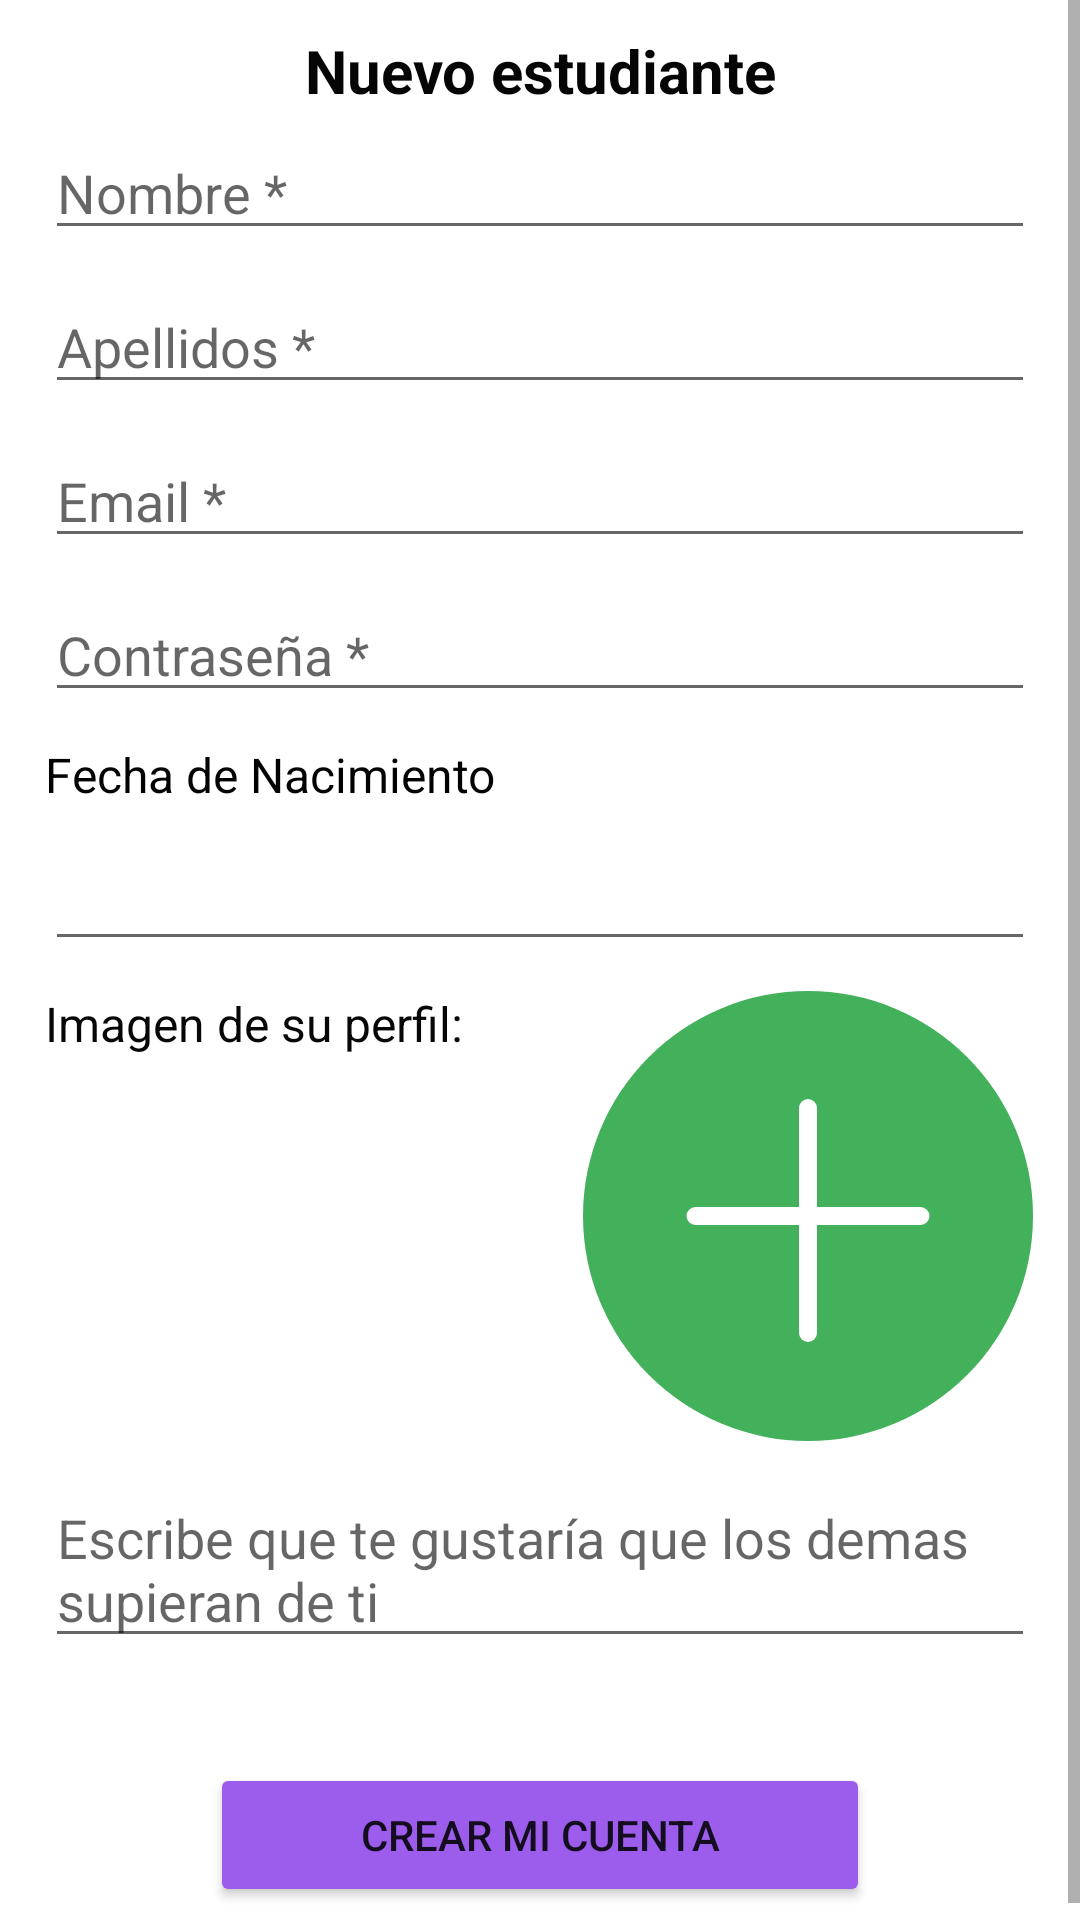

Reconstruct the res/layout file that produces this screen, plus the resources it refers to.
<!-- AndroidManifest.xml: application theme Theme.Hablemos -->
<!-- res/layout/activity_crear_nuevo_estudiante.xml -->
<?xml version="1.0" encoding="utf-8"?>
<ScrollView xmlns:android="http://schemas.android.com/apk/res/android"
    xmlns:app="http://schemas.android.com/apk/res-auto"
    xmlns:tools="http://schemas.android.com/tools"
    android:layout_width="match_parent"
    android:layout_height="wrap_content"
    android:orientation="vertical"
    android:tag="@string/inicial"
    tools:context=".actividadesEstudiante.CrearNuevoEstudianteActivity">

    <LinearLayout
        android:layout_width="match_parent"
        android:layout_height="wrap_content"
        android:orientation="vertical"
        android:padding="10dp">

        <TextView
            android:id="@+id/textView3"
            android:layout_width="match_parent"
            android:layout_height="wrap_content"
            android:text="@string/nuevoEstudiante"
            android:textAlignment="center"
            android:textColor="#050505"
            android:textSize="20sp" />

        <EditText
            android:id="@+id/txtNombreNewEstActivity"
            android:layout_width="match_parent"
            android:layout_height="wrap_content"
            android:layout_margin="5dp"
            android:ems="10"
            android:hint="@string/nombre"
            android:inputType="textPersonName" />

        <EditText
            android:id="@+id/txtApellidosNewEstActivity"
            android:layout_width="match_parent"
            android:layout_height="wrap_content"
            android:layout_margin="5dp"
            android:ems="10"
            android:hint="@string/apellidos"
            android:inputType="textPersonName" />

        <EditText
            android:id="@+id/txtEmailNewEstActivity"
            android:layout_width="match_parent"
            android:layout_height="wrap_content"
            android:layout_margin="5dp"
            android:ems="10"
            android:hint="@string/emailObligado"
            android:inputType="textEmailAddress" />

        <EditText
            android:id="@+id/txtPasswordNewEstActivity"
            android:layout_width="match_parent"
            android:layout_height="wrap_content"
            android:layout_margin="5dp"
            android:ems="10"
            android:hint="@string/passwordObligado"
            android:inputType="textPassword" />

        <TextView
            android:id="@+id/textView4"
            android:layout_width="match_parent"
            android:layout_height="wrap_content"
            android:layout_margin="5dp"
            android:text="@string/fechaNacimiento"
            android:textColor="#020202"
            android:textSize="16sp" />

        <EditText
            android:id="@+id/txtDateNewEstActivity"
            android:layout_width="match_parent"
            android:layout_height="wrap_content"
            android:layout_margin="5dp"
            android:clickable="true"
            android:ems="10"
            android:focusable="false"
            android:inputType="date" />

        <LinearLayout
            android:layout_width="wrap_content"
            android:layout_height="wrap_content"
            android:layout_margin="5dp"
            android:orientation="horizontal">

            <TextView
                android:id="@+id/textView7"
                android:layout_width="wrap_content"
                android:layout_height="wrap_content"
                android:layout_weight="1"
                android:text="@string/imagenPerfil"
                android:textAlignment="viewStart"
                android:textColor="#070707"
                android:textSize="16sp" />

            <ImageView
                android:id="@+id/imgFotoNewEstActivity"
                android:layout_width="150dp"
                android:layout_height="150dp"
                android:layout_marginLeft="40dp"
                android:layout_weight="10"
                android:tag="fotoPorDefecto"
                app:srcCompat="@drawable/plus_svgrepo_com" />
        </LinearLayout>

        <EditText
            android:id="@+id/txtInfoNewEstActivity"
            android:layout_width="match_parent"
            android:layout_height="wrap_content"
            android:layout_margin="5dp"
            android:ems="10"
            android:gravity="start|top"
            android:hint="@string/sobreMi"
            android:inputType="textMultiLine" />

        <Button
            android:id="@+id/btnCrearEstActivity"
            android:layout_width="match_parent"
            android:layout_height="wrap_content"
            android:layout_marginLeft="60dp"
            android:layout_marginTop="30dp"
            android:layout_marginRight="60dp"
            android:backgroundTint="#9C5DEC"
            android:text="@string/creaCuenta"
            app:cornerRadius="50dp" />

    </LinearLayout>
</ScrollView>
<!-- resources referenced by this layout -->
<resources>
  <!-- drawable plus_svgrepo_com (drawable) -->
  <vector xmlns:android="http://schemas.android.com/apk/res/android"
      android:width="50dp"
      android:height="50dp"
      android:viewportWidth="50"
      android:viewportHeight="50">
    <path
        android:pathData="M25,25m-25,0a25,25 0,1 1,50 0a25,25 0,1 1,-50 0"
        android:fillColor="#43B05C"/>
    <path
        android:pathData="M25,13L25,38"
        android:strokeLineJoin="round"
        android:strokeWidth="2"
        android:fillColor="#00000000"
        android:strokeColor="#FFFFFF"
        android:strokeLineCap="round"/>
    <path
        android:pathData="M37.5,25L12.5,25"
        android:strokeLineJoin="round"
        android:strokeWidth="2"
        android:fillColor="#00000000"
        android:strokeColor="#FFFFFF"
        android:strokeLineCap="round" />
  </vector>
  <string name="apellidos">Apellidos *</string>
  <string name="creaCuenta">Crear mi cuenta</string>
  <string name="emailObligado">Email *</string>
  <string name="fechaNacimiento">Fecha de Nacimiento</string>
  <string name="imagenPerfil">Imagen de su perfil:</string>
  <string name="inicial">inicial</string>
  <string name="nombre">Nombre *</string>
  <string name="nuevoEstudiante"><b>Nuevo estudiante</b></string>
  <string name="passwordObligado">Contraseña *</string>
  <string name="sobreMi">Escribe que te gustaría que los demas supieran de ti</string>
  <style name="Theme.Hablemos" parent="Theme.MaterialComponents.DayNight.DarkActionBar">
          
          <item name="colorPrimary">@color/purple_500</item>
          <item name="colorPrimaryVariant">@color/purple_700</item>
          <item name="colorOnPrimary">@color/white</item>
          
          <item name="colorSecondary">@color/teal_200</item>
          <item name="colorSecondaryVariant">@color/teal_700</item>
          <item name="colorOnSecondary">@color/black</item>
          
          <item name="android:statusBarColor" tools:targetApi="l">?attr/colorPrimaryVariant</item>
          
      </style>
  <!-- not gathered from this repository: default colours our renderer supplied (Android Studio template values) -->
  <color name="purple_500">#FF6200EE</color>
  <color name="purple_700">#FF3700B3</color>
  <color name="teal_200">#FF03DAC5</color>
  <color name="teal_700">#FF018786</color>
  <color name="black">#FF000000</color>
  <color name="white">#FFFFFFFF</color>
</resources>
